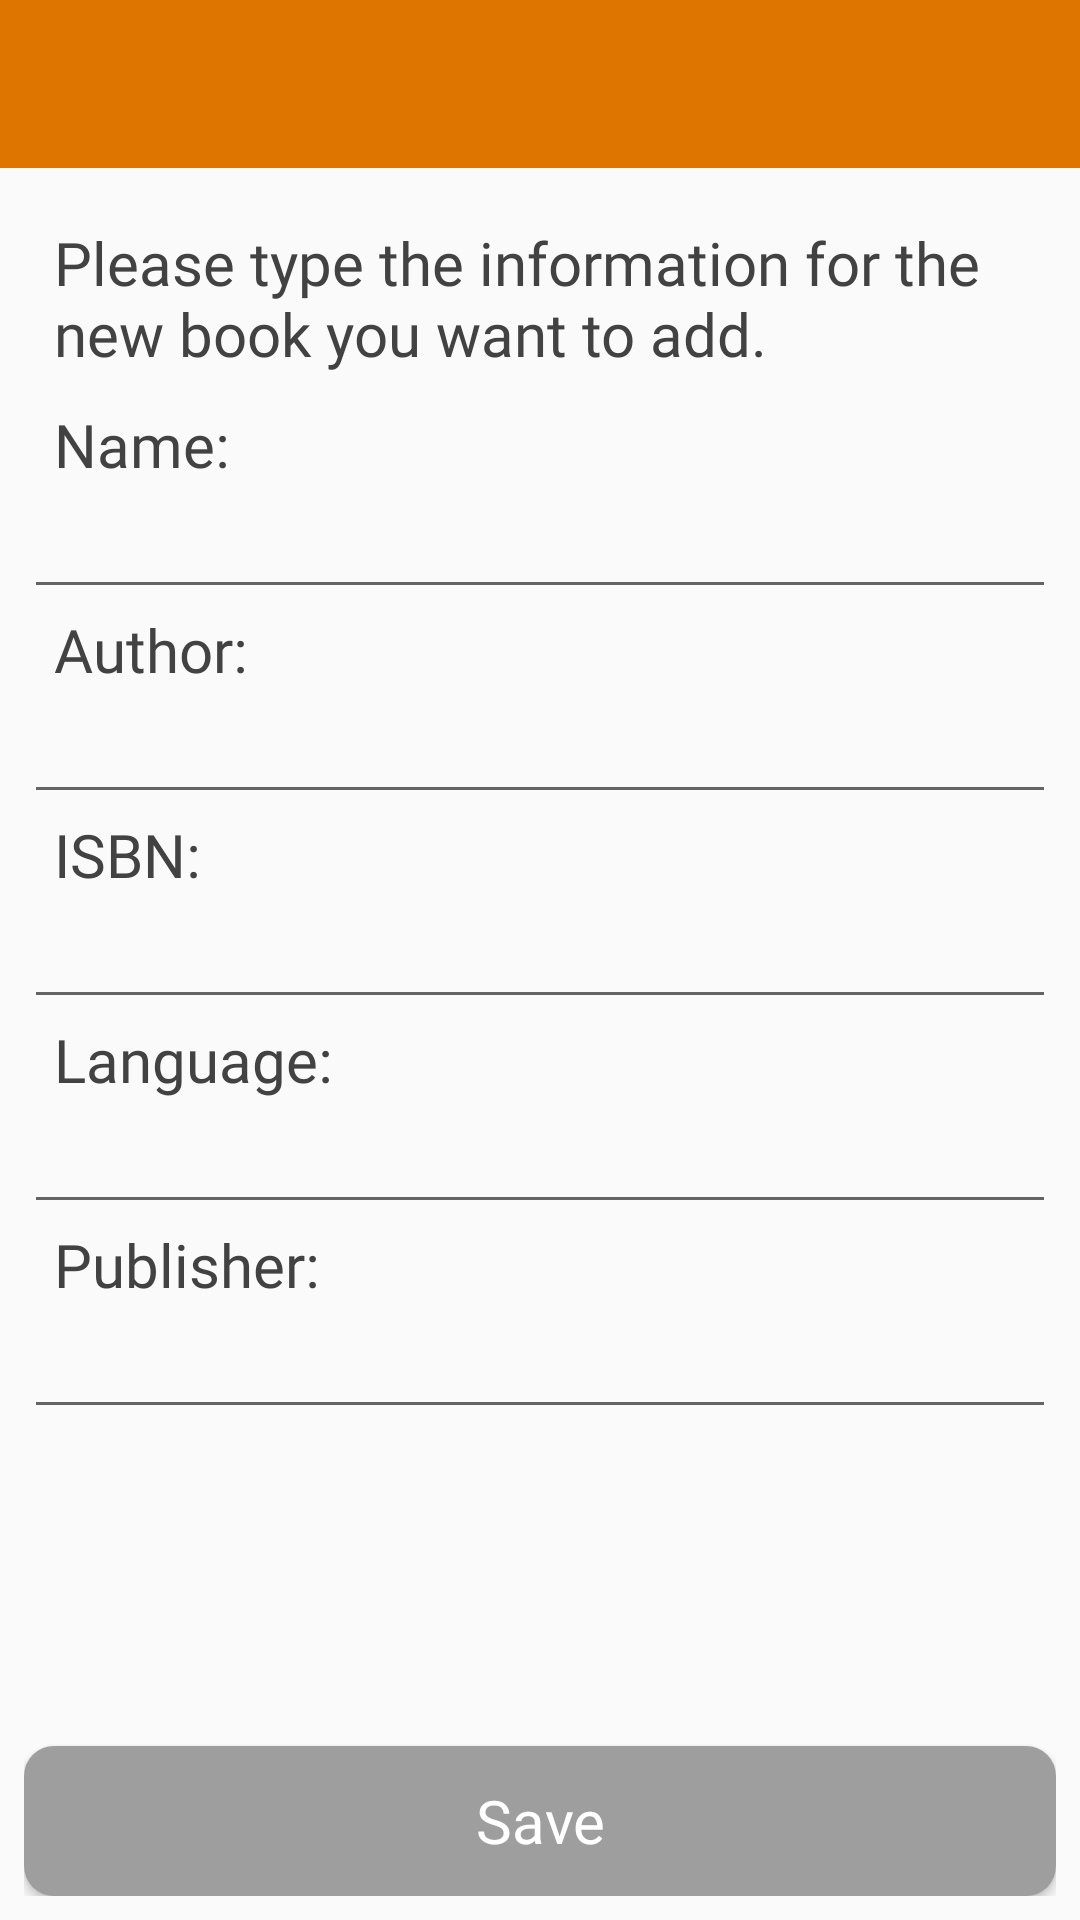

Produce the Android XML layout that renders to this screen, including the resource entries it uses.
<!-- AndroidManifest.xml: activity theme AppThemeBackButton -->
<!-- res/layout/activity_new_book.xml -->
<?xml version="1.0" encoding="utf-8"?>
<android.support.constraint.ConstraintLayout xmlns:android="http://schemas.android.com/apk/res/android"
    xmlns:app="http://schemas.android.com/apk/res-auto"
    xmlns:tools="http://schemas.android.com/tools"
    android:layout_width="match_parent"
    android:layout_height="match_parent"
    tools:context=".NewBookActivity">

    <LinearLayout
        android:layout_width="0dp"
        android:layout_height="0dp"
        android:orientation="vertical"
        app:layout_constraintBottom_toBottomOf="parent"
        app:layout_constraintEnd_toEndOf="parent"
        app:layout_constraintStart_toStartOf="parent"
        app:layout_constraintTop_toTopOf="parent">

        <android.support.v7.widget.Toolbar
            android:id="@+id/backButtonToolbar"
            android:layout_width="match_parent"
            android:layout_height="wrap_content"
            android:background="?attr/colorPrimary"
            android:minHeight="?attr/actionBarSize"
            app:layout_constraintBottom_toBottomOf="parent"
            app:layout_constraintTop_toTopOf="parent"
            app:theme="@style/ThemeOverlay.AppCompat.Dark" />

        <LinearLayout
            android:layout_width="match_parent"
            android:layout_height="wrap_content"
            android:layout_margin="8dp"
            android:orientation="vertical"
            app:layout_constraintBottom_toBottomOf="parent">

            <TextView
                android:layout_width="match_parent"
                android:layout_height="wrap_content"
                android:layout_margin="10dp"
                android:fontFamily="@font/roboto_condensed_light"
                android:text="@string/new_book_message"
                android:textAppearance="@style/Base.TextAppearance.AppCompat.Body1"
                android:textColor="@color/textMessage"
                android:textSize="20dp" />

            <TextView
                android:layout_width="match_parent"
                android:layout_height="wrap_content"
                android:layout_marginLeft="10dp"
                android:fontFamily="@font/roboto_condensed_bold"
                android:text="@string/edit_text_name"
                android:textAppearance="@style/Base.TextAppearance.AppCompat.Body1"
                android:textColor="@color/textMessage"
                android:textSize="20dp" />

            <EditText
                android:id="@+id/edit_book_name"
                android:layout_width="match_parent"
                android:layout_height="wrap_content"
                android:layout_marginTop="@dimen/big_padding"
                android:layout_marginBottom="@dimen/big_padding"
                android:fontFamily="@font/ubuntu_light"
                android:inputType="textAutoComplete"
                android:padding="@dimen/small_padding"
                android:textSize="18sp" />

            <TextView
                android:layout_width="match_parent"
                android:layout_height="wrap_content"
                android:layout_marginLeft="10dp"
                android:fontFamily="@font/roboto_condensed_bold"
                android:text="@string/edit_text_author"
                android:textAppearance="@style/Base.TextAppearance.AppCompat.Body1"
                android:textColor="@color/textMessage"
                android:textSize="20dp" />

            <EditText
                android:id="@+id/edit_book_author"
                android:layout_width="match_parent"
                android:layout_height="wrap_content"
                android:layout_marginTop="@dimen/big_padding"
                android:layout_marginBottom="@dimen/big_padding"
                android:fontFamily="sans-serif-light"
                android:inputType="textAutoComplete"
                android:padding="@dimen/small_padding"
                android:textSize="18sp" />

            <TextView
                android:layout_width="match_parent"
                android:layout_height="wrap_content"
                android:layout_marginLeft="10dp"
                android:fontFamily="@font/roboto_condensed_bold"
                android:text="@string/edit_text_isbn"
                android:textAppearance="@style/Base.TextAppearance.AppCompat.Body1"
                android:textColor="@color/textMessage"
                android:textSize="20dp" />

            <EditText
                android:id="@+id/edit_book_isbn"
                android:layout_width="match_parent"
                android:layout_height="wrap_content"
                android:layout_marginTop="@dimen/big_padding"
                android:layout_marginBottom="@dimen/big_padding"
                android:fontFamily="sans-serif-light"
                android:inputType="number"
                android:padding="@dimen/small_padding"
                android:textSize="18sp" />

            <TextView
                android:layout_width="match_parent"
                android:layout_height="wrap_content"
                android:layout_marginLeft="10dp"
                android:fontFamily="@font/roboto_condensed_bold"
                android:text="@string/edit_text_language"
                android:textAppearance="@style/Base.TextAppearance.AppCompat.Body1"
                android:textColor="@color/textMessage"
                android:textSize="20dp" />

            <EditText
                android:id="@+id/edit_book_language"
                android:layout_width="match_parent"
                android:layout_height="wrap_content"
                android:layout_marginTop="@dimen/big_padding"
                android:layout_marginBottom="@dimen/big_padding"
                android:fontFamily="sans-serif-light"
                android:inputType="textAutoComplete"
                android:padding="@dimen/small_padding"
                android:textSize="18sp" />

            <TextView
                android:layout_width="match_parent"
                android:layout_height="wrap_content"
                android:layout_marginLeft="10dp"
                android:fontFamily="@font/roboto_condensed_bold"
                android:text="@string/edit_text_publisher"
                android:textAppearance="@style/Base.TextAppearance.AppCompat.Body1"
                android:textColor="@color/textMessage"
                android:textSize="20dp" />

            <EditText
                android:id="@+id/edit_book_publisher"
                android:layout_width="match_parent"
                android:layout_height="wrap_content"
                android:layout_marginTop="@dimen/big_padding"
                android:layout_marginBottom="@dimen/big_padding"
                android:fontFamily="sans-serif-light"
                android:inputType="textAutoComplete"
                android:padding="@dimen/small_padding"
                android:textSize="18sp" />

            <RelativeLayout
                android:layout_width="match_parent"
                android:layout_height="match_parent">

                <Button
                    android:id="@+id/button_save"
                    android:layout_width="350dp"
                    android:layout_height="50dp"
                    android:layout_alignParentBottom="true"
                    android:layout_centerHorizontal="true"
                    android:background="@drawable/save_button"
                    android:fontFamily="@font/roboto_condensed_bold"
                    android:text="@string/button_save"
                    android:textAppearance="@style/TextAppearance.AppCompat.Title"
                    android:textColor="@color/endavaWhite" />
            </RelativeLayout>
        </LinearLayout>
    </LinearLayout>
</android.support.constraint.ConstraintLayout>
<!-- resources referenced by this layout -->
<resources>
  <color name="endavaWhite">#FFFFFF</color>
  <color name="textMessage">#424242</color>
  <!-- drawable save_button (drawable) -->
  <?xml version="1.0" encoding="utf-8"?>
  <selector xmlns:android="http://schemas.android.com/apk/res/android">
      <item android:state_pressed="true">
          <shape android:shape="rectangle">
              <solid
                  android:color="@color/buttonSavePressed" />
              <corners
                  android:radius="10dp" />
          </shape>
      </item>
      <item android:state_pressed="false">
          <shape android:shape="rectangle">
              <solid
                  android:color="@color/buttonSave" />
              <corners
                  android:radius="10dp" />
          </shape>
      </item>
  </selector>
  <string name="button_save">Save</string>
  <string name="edit_text_author">Author:</string>
  <string name="edit_text_isbn">ISBN:</string>
  <string name="edit_text_language">Language:</string>
  <string name="edit_text_name">Name:</string>
  <string name="edit_text_publisher">Publisher:</string>
  <string name="new_book_message">Please type the information for the new book you want to add.</string>
  <style name="AppThemeBackButton" parent="Theme.AppCompat.Light.NoActionBar">
          <item name="colorPrimary">@color/endavaOrange</item>
          <item name="colorPrimaryDark">@color/endavaDarkOrange</item>
      </style>
  <color name="buttonSavePressed">#BDBDBD</color>
  <color name="buttonSave">#9E9E9E</color>
  <color name="endavaOrange">#DD7500</color>
  <color name="endavaDarkOrange">#DD5800</color>
</resources>
